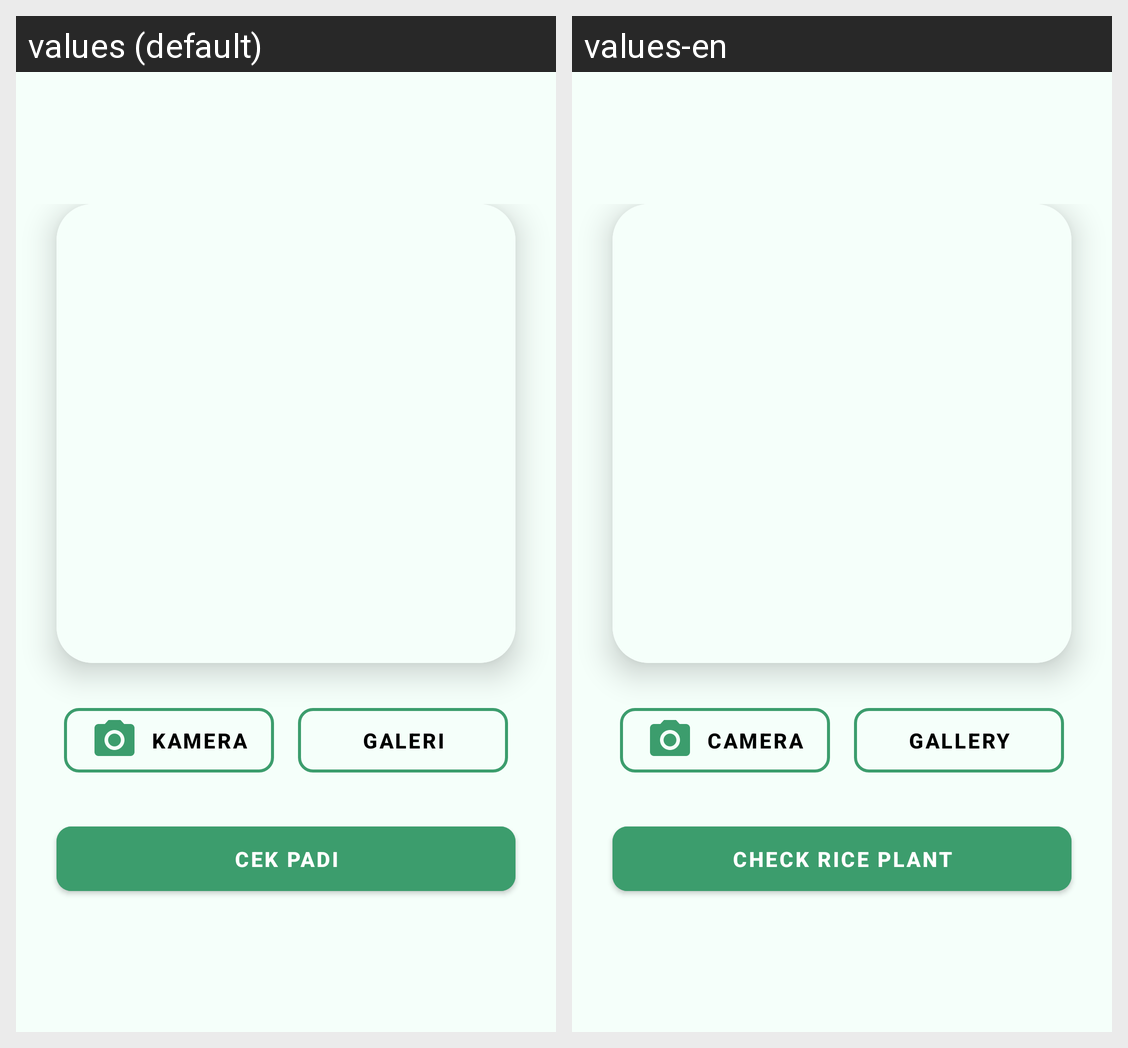

Locale-by-locale string values for the Android screen shown in this grid:
Android screen res/layout/fragment_scan.xml rendered under 2 locales, left to right: values (default), values-en. Device: Nexus 5 (rendered at 1080×1920; each locale shown at half size, 540×960, under a caption strip naming it); theme Theme.Pare_ai_pk.
Strings drawn on this screen, with the default value and each locale's value (text and hints the layout hard-codes, and strings that could not be matched under every locale, appear in the picture but are not listed):

camera
  values: Kamera
  values-en: Camera

gallery
  values: Galeri
  values-en: Gallery

check_padi
  values: Cek Padi
  values-en: Check Rice Plant
